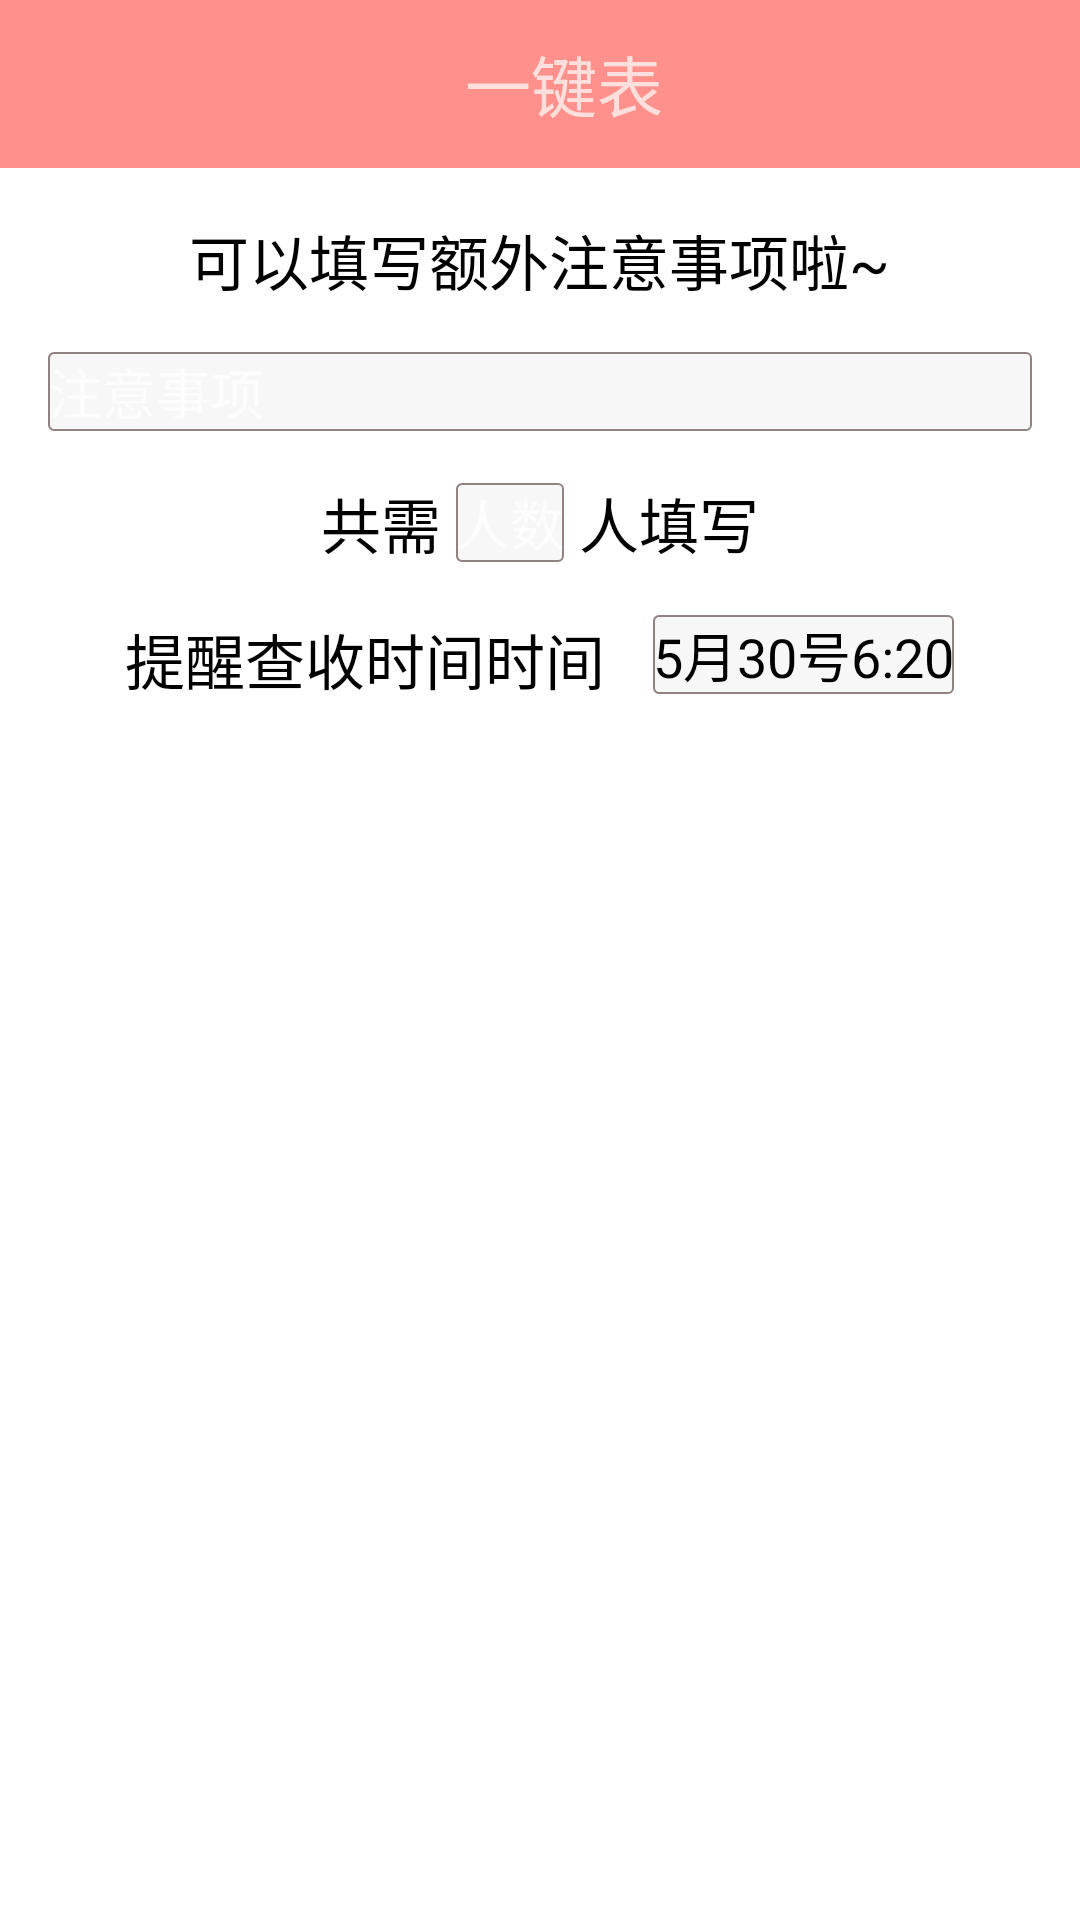

Produce the Android XML layout that renders to this screen, including the resource entries it uses.
<!-- AndroidManifest.xml: application theme AppTheme -->
<!-- res/layout/activity_requirements.xml -->
<?xml version="1.0" encoding="utf-8"?>
<ScrollView xmlns:android="http://schemas.android.com/apk/res/android"
    xmlns:tools="http://schemas.android.com/tools"
    android:layout_width="match_parent"
    android:layout_height="match_parent"
    tools:context="com.example.lenovo.yijiantable.CreateHeader">
    <LinearLayout
        android:layout_width="match_parent"
        android:layout_height="match_parent"
        android:orientation="vertical"
        android:layout_centerVertical="true"
        >
        <include layout="@layout/activity_titile_layout"/>
        <TextView
            android:layout_width="wrap_content"
            android:layout_height="wrap_content"
            android:text="可以填写额外注意事项啦~"
            android:textColor="@color/Black"
            android:layout_gravity="center"
            android:layout_margin="@dimen/activity_vertical_margin"
            android:textSize="20sp"
            />
        <EditText
            android:layout_width="match_parent"
            android:layout_height="wrap_content"
            android:background="@drawable/edittext"
            android:layout_marginLeft="@dimen/activity_horizontal_margin"
            android:layout_marginRight="@dimen/activity_horizontal_margin"
            android:hint="注意事项"/>
        <LinearLayout
            android:layout_width="wrap_content"
            android:layout_height="wrap_content"
            android:orientation="horizontal"
            android:layout_gravity="center"
            android:layout_margin="@dimen/activity_horizontal_margin"
            >
            <TextView
                android:layout_width="wrap_content"
                android:layout_height="wrap_content"
                android:text="共需 "
                android:textColor="@color/Black"
                android:layout_gravity="center"
                android:textSize="20sp"
            />
            <EditText
                android:layout_width="wrap_content"
                android:layout_height="wrap_content"
                android:background="@drawable/edittext"
                android:layout_gravity="center"
                android:hint="人数"
                />
            <TextView
                android:layout_width="wrap_content"
                android:layout_height="wrap_content"
                android:text=" 人填写"
                android:textColor="@color/Black"
                android:layout_gravity="center"
                android:textSize="20sp"
                />
        </LinearLayout>
        <LinearLayout
            android:layout_width="wrap_content"
            android:layout_height="wrap_content"
            android:orientation="horizontal"
            android:layout_gravity="center">
            <TextView
                android:layout_width="wrap_content"
                android:layout_height="wrap_content"
                android:text="提醒查收时间时间"
                android:textColor="@color/Black"
                android:layout_gravity="center"
                android:textSize="20sp"/>
            <EditText
                android:layout_width="wrap_content"
                android:layout_height="wrap_content"
                android:text="5月30号6:20"
                android:layout_marginLeft="@dimen/activity_horizontal_margin"
                android:background="@drawable/edittext"/>
        </LinearLayout>


    </LinearLayout>
</ScrollView>
<!-- res/layout/activity_titile_layout.xml (included above) -->
<?xml version="1.0" encoding="utf-8"?>
<android.support.v7.widget.Toolbar  xmlns:android="http://schemas.android.com/apk/res/android"
    android:id="@+id/toolbar"
    android:layout_width="match_parent"
    android:layout_height="wrap_content"
    android:background="@color/mainColorPink"
    >
    <TextView
        android:layout_width="match_parent"
        android:layout_height="wrap_content"
        android:layout_centerInParent="true"
        android:gravity="center"
        android:textSize="22dp"
        android:text="@string/app_name"/>
</android.support.v7.widget.Toolbar>
<!-- resources referenced by this layout -->
<resources>
  <color name="Black">#000000</color>
  <color name="mainColorPink">#FF908B</color>
  <dimen name="activity_horizontal_margin">16dp</dimen>
  <dimen name="activity_vertical_margin">16dp</dimen>
  <!-- drawable edittext (drawable) -->
  <?xml version="1.0" encoding="utf-8"?>
  <layer-list xmlns:android="http://schemas.android.com/apk/res/android" >
      <item>
          <shape
              xmlns:android="http://schemas.android.com/apk/res/android"
              android:shape="rectangle" >
              <solid android:color="@color/mainColorLGrey" />
              <corners
                  android:bottomLeftRadius="1.5dip"
                  android:bottomRightRadius="1.5dip"
                  android:topLeftRadius="1.5dip"
                  android:topRightRadius="1.5dip" />
              <stroke
                  android:width="1.5px"
                  android:color="@color/mainTextBlack" />
          </shape>
      </item>
  </layer-list>
  <string name="app_name">一键表</string>
  <style name="AppTheme" parent="Theme.AppCompat.NoActionBar">
          
          <item name="colorPrimary">@color/mainColorPink</item>
  
          <item name="android:textColorPrimary">@color/Black</item>
          <item name="colorAccent">@color/colorAccent</item>
          <item name="android:windowBackground">@color/mainColorWhite</item>
  
      </style>
  <color name="mainColorLGrey">#F7F7F7</color>
  <color name="mainTextBlack">#918180</color>
  <color name="colorAccent">#FF4081</color>
  <color name="mainColorWhite">#FFFFFF</color>
</resources>
